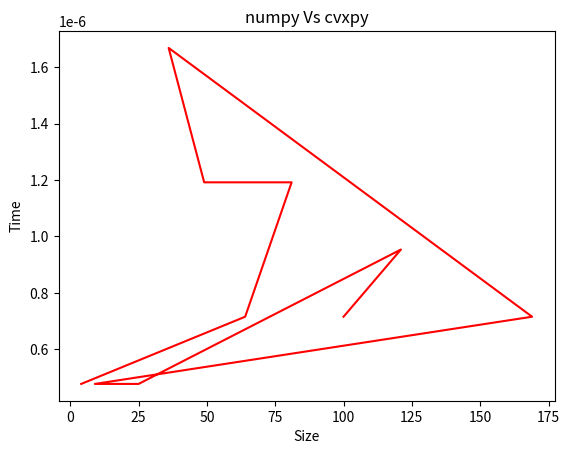

Python code for this plot:
import numpy as np
import time
import math
import random
import matplotlib.pyplot as plt


# import cvxpy as cp

def generate_linear_equations():
    k = np.random.randint(2, 15)
    coeffs = [*range(-10, 0), *range(1, 11)]
    rng = np.random.default_rng()
    return rng.choice(coeffs, size=(k, k)), rng.integers(-10, 11, k), k


def numpyu_sol():
    coeffs, variables, k = generate_linear_equations()
    solution = coeffs.dot(variables)

    symbols = 'abcdefgh'[:k]
    for row, sol in zip(coeffs, solution):
        lhs = ' '.join(f'{r:+}{s}' for r, s in zip(row, symbols)).lstrip('+')
        print(f'{lhs} = {sol}')
    print()
    for s, v in zip(symbols, variables):
        print(f'{s} = {v}')

def cvxpy_sol():
    pass


def time_calculation():
    t = {}
    for i in range(20):
        coeffs, variables, k = generate_linear_equations()
        t1 = time.time()
        solution = coeffs.dot(variables)
        t2 = time.time() - t1
        t[k*k] = t2
    return t


def plot(t : dict):
    xis = list(i for i in t.keys())
    yis = list(i for i in t.values())
    print(xis, yis)
    plt.plot(xis, yis,'r')
    plt.xlabel("Size")
    plt.ylabel("Time")
    plt.title("numpy Vs cvxpy")
    plt.show()

plot(time_calculation())


# numpyu_sol()
